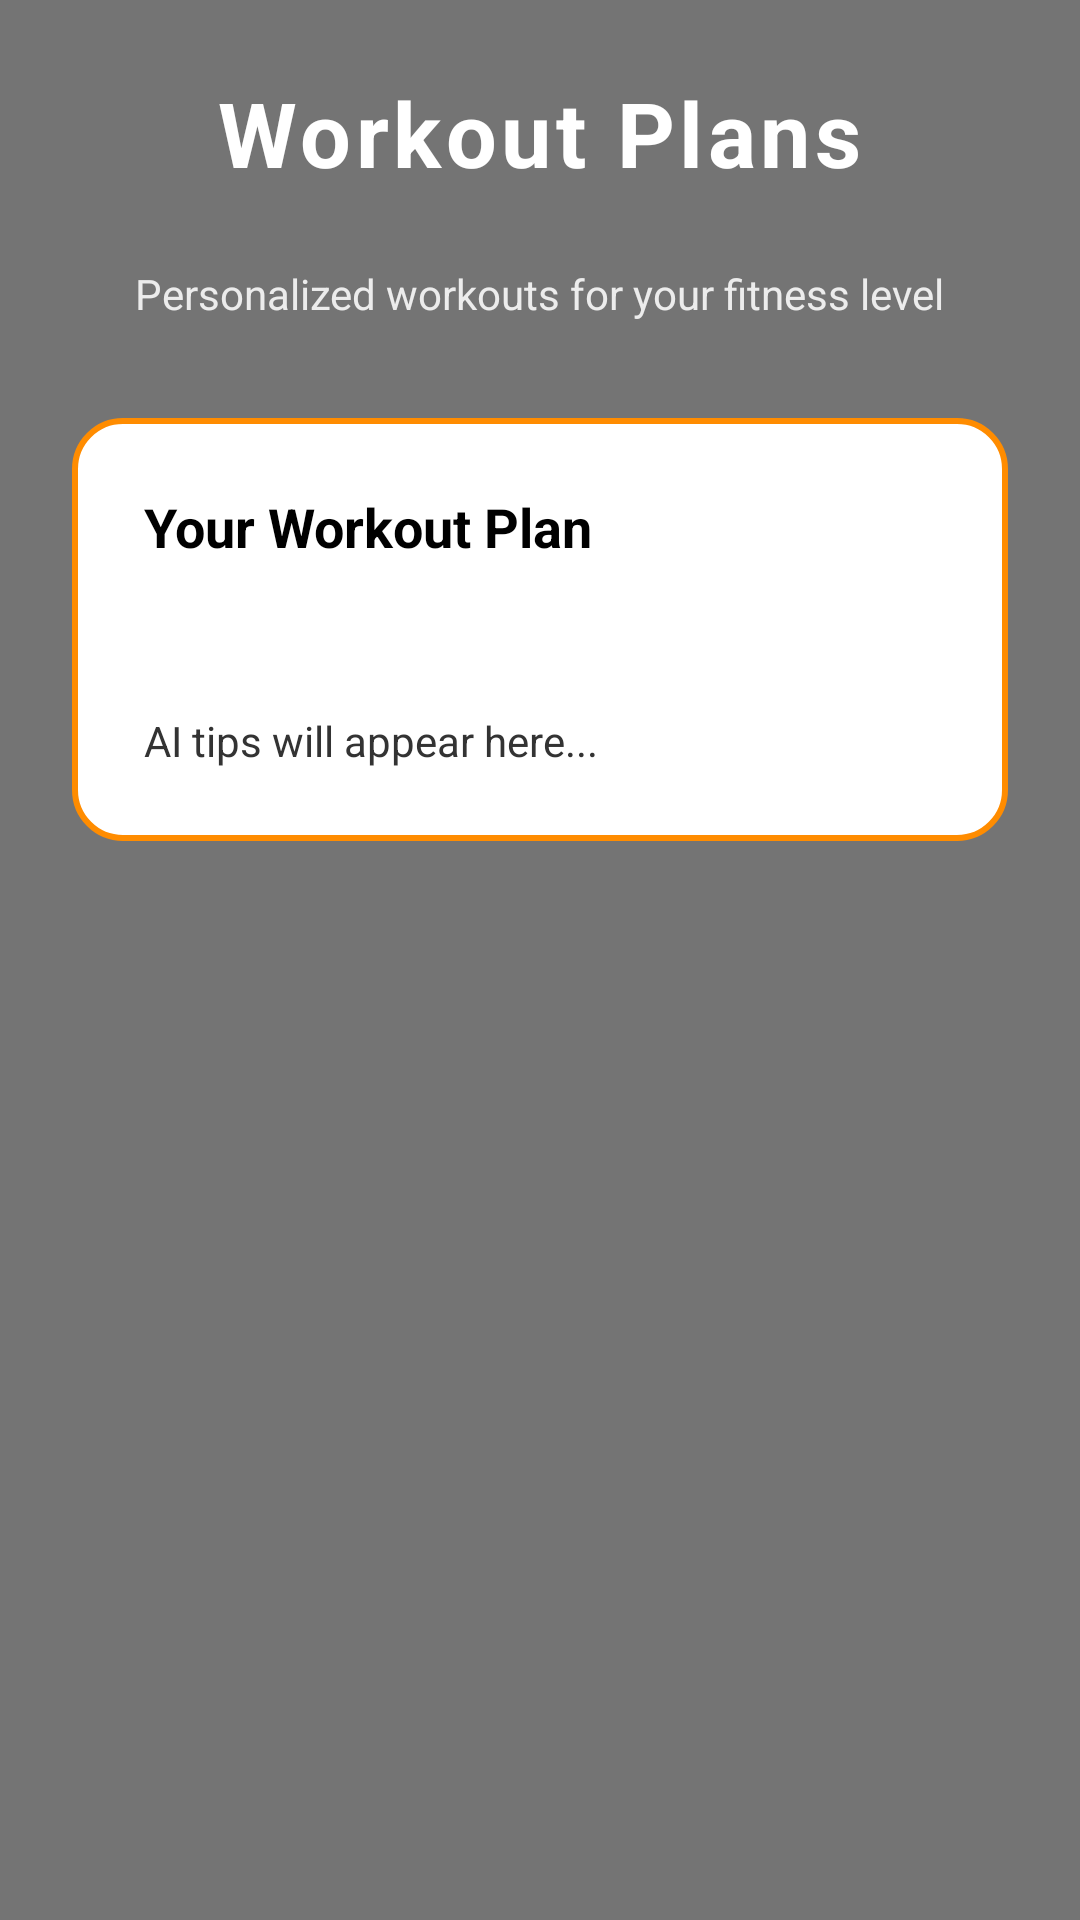

Write the Android layout XML for this screen, with the resource values it uses.
<!-- AndroidManifest.xml: application theme Theme.MyFitnessApp -->
<!-- res/layout/activity_workout.xml -->
<?xml version="1.0" encoding="utf-8"?>
<FrameLayout xmlns:android="http://schemas.android.com/apk/res/android"
    android:layout_width="match_parent"
    android:layout_height="match_parent">

    
    <ImageView
        android:layout_width="match_parent"
        android:layout_height="match_parent"
        android:src="@drawable/workout_bg"
        android:scaleType="centerCrop" />

    
    <View
        android:layout_width="match_parent"
        android:layout_height="match_parent"
        android:background="#88000000" />

    
    <ScrollView
        android:layout_width="match_parent"
        android:layout_height="match_parent"
        android:fillViewport="true">

        <LinearLayout
            android:layout_width="match_parent"
            android:layout_height="wrap_content"
            android:orientation="vertical"
            android:padding="24dp"
            android:gravity="center_horizontal">

            
            <TextView
                android:layout_width="wrap_content"
                android:layout_height="wrap_content"
                android:text="Workout Plans"
                android:textSize="30sp"
                android:textStyle="bold"
                android:letterSpacing="0.05"
                android:textColor="@android:color/white"
                android:paddingBottom="24dp" />

            
            <TextView
                android:layout_width="wrap_content"
                android:layout_height="wrap_content"
                android:text="Personalized workouts for your fitness level"
                android:textSize="14sp"
                android:textColor="#DDFFFFFF"
                android:paddingBottom="32dp" />

            
            <LinearLayout
                android:layout_width="match_parent"
                android:layout_height="wrap_content"
                android:orientation="vertical"
                android:background="@drawable/rounded_white_card"
                android:padding="24dp"
                android:layout_marginBottom="24dp">

                
                <TextView
                    android:layout_width="wrap_content"
                    android:layout_height="wrap_content"
                    android:text="Your Workout Plan"
                    android:textSize="18sp"
                    android:textStyle="bold"
                    android:textColor="@android:color/black"
                    android:paddingBottom="12dp" />

                
                <TextView
                    android:id="@+id/tvWorkout"
                    android:layout_width="match_parent"
                    android:layout_height="wrap_content"
                    android:textSize="16sp"
                    android:textColor="#444444"
                    android:lineSpacingExtra="6dp" />
                <TextView
                    android:id="@+id/tvAIWorkoutTip"
                    android:layout_width="match_parent"
                    android:layout_height="wrap_content"
                    android:text="AI tips will appear here..."
                    android:textSize="14sp"
                    android:textColor="#333333"
                    android:paddingTop="16dp"/>

            </LinearLayout>

        </LinearLayout>
    </ScrollView>
</FrameLayout>
<!-- resources referenced by this layout -->
<resources>
  <!-- drawable rounded_white_card (drawable) -->
  <shape xmlns:android="http://schemas.android.com/apk/res/android"
      android:shape="rectangle">
      <solid android:color="#FFFFFF"/>
      <corners android:radius="16dp"/>
      <stroke android:width="2dp" android:color="#FF8C00"/>
  </shape>
  <style name="Theme.MyFitnessApp" parent="android:Theme.Material.Light.NoActionBar" />
</resources>
